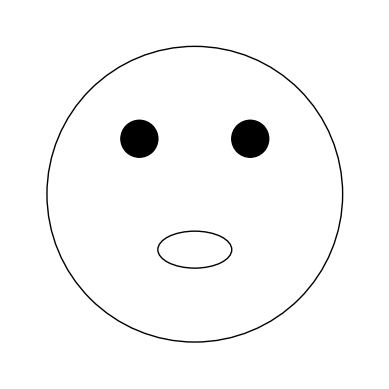

Python code for this plot:
import matplotlib.pyplot as plt
import matplotlib.patches as patches

def draw_face():
    # Create a figure and axis
    fig, ax = plt.subplots()

    # Draw the head (circle)
    head = patches.Circle((0.5, 0.5), radius=0.4, edgecolor='black', facecolor='none')
    ax.add_patch(head)

    # Draw the eyes (circles)
    left_eye = patches.Circle((0.35, 0.65), radius=0.05, edgecolor='black', facecolor='black')
    right_eye = patches.Circle((0.65, 0.65), radius=0.05, edgecolor='black', facecolor='black')
    ax.add_patch(left_eye)
    ax.add_patch(right_eye)

    # Draw the mouth (ellipse)
    mouth = patches.Ellipse((0.5, 0.35), width=0.2, height=0.1, edgecolor='black', facecolor='none')
    ax.add_patch(mouth)

    # Set aspect ratio to be equal and remove axes
    ax.set_aspect('equal', adjustable='box')
    ax.axis('off')

    # Show the plot
    plt.show()

# Call the function to draw the face
draw_face()
